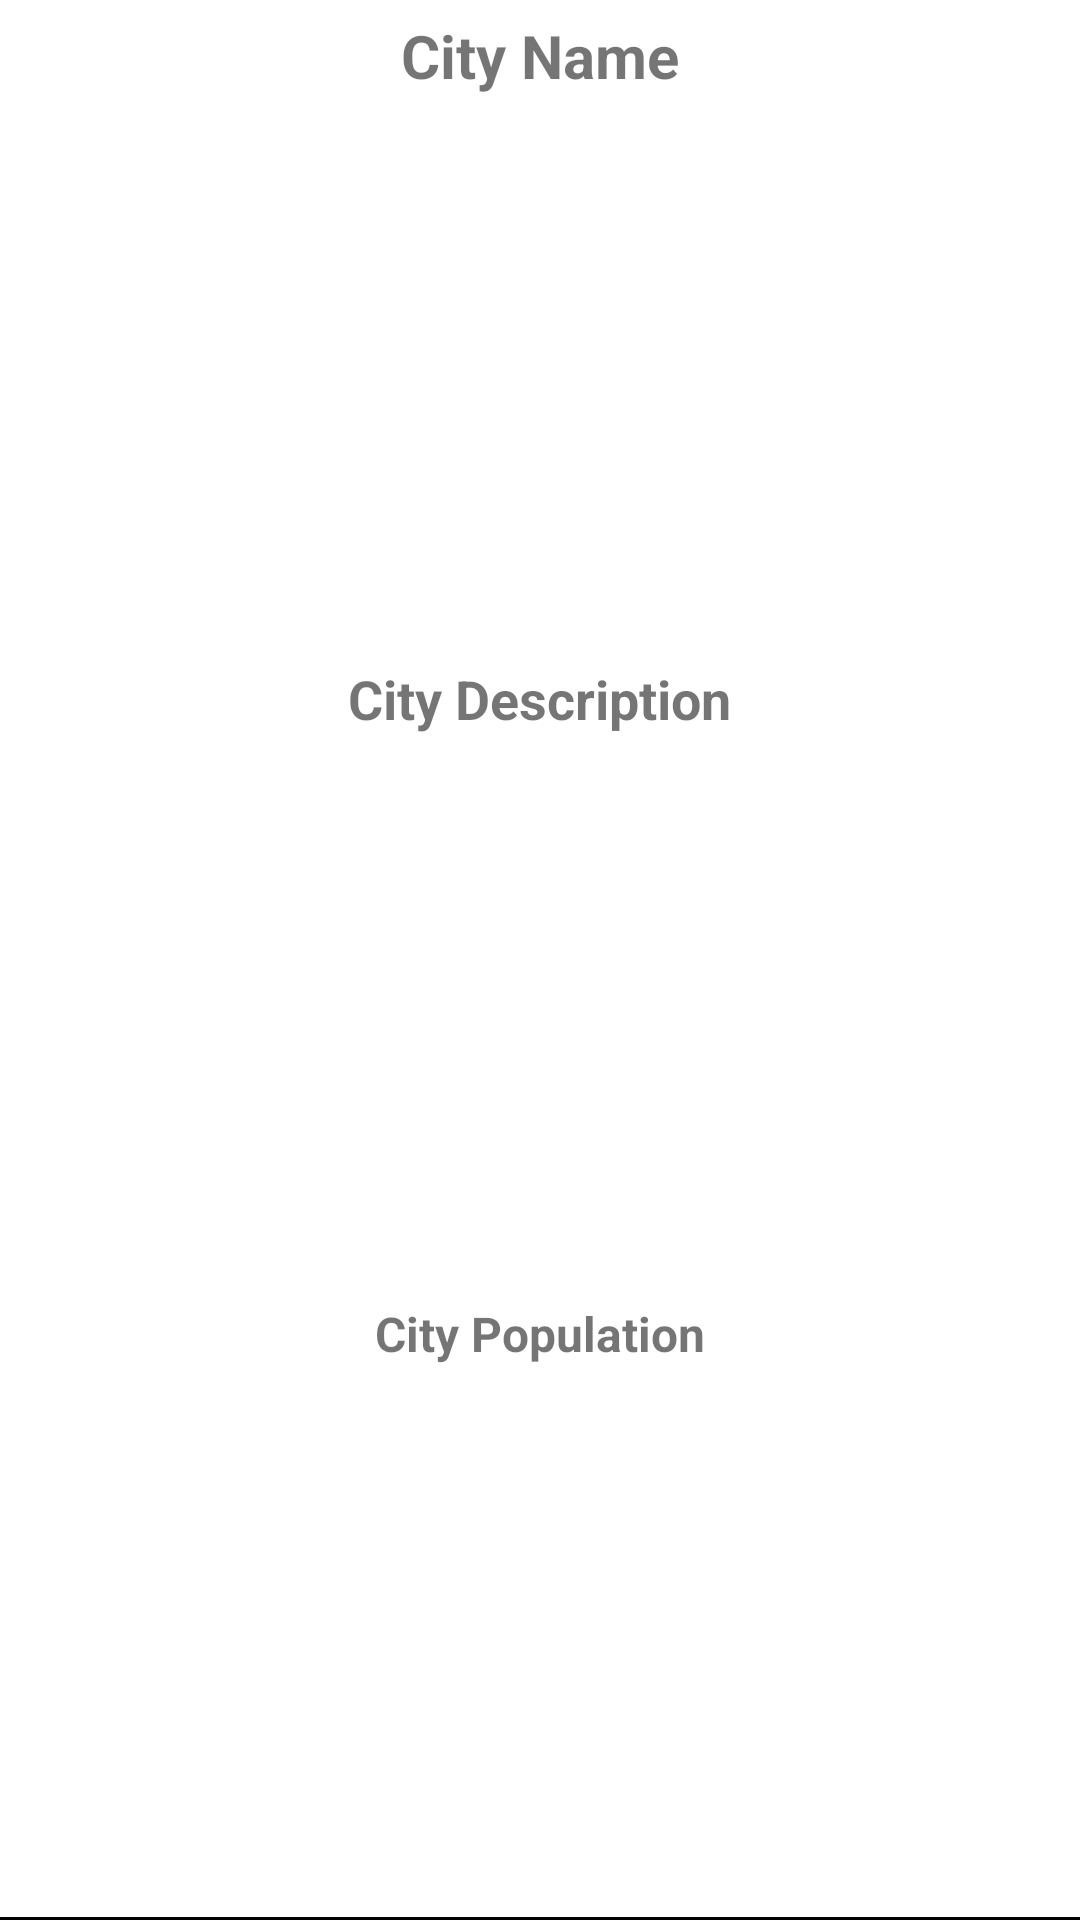

The Android layout XML behind this screen, and the referenced resources:
<!-- AndroidManifest.xml: application theme Theme.ApiDeneme -->
<!-- res/layout/city_recycler_row.xml -->
<?xml version="1.0" encoding="utf-8"?>
<layout
    xmlns:android="http://schemas.android.com/apk/res/android">
<LinearLayout

    android:layout_width="match_parent"
    android:layout_height="wrap_content"
    android:orientation="vertical"
    android:gravity="center"
    >

    <TextView
        android:id="@+id/cityName"
        android:layout_width="wrap_content"
        android:layout_height="wrap_content"
        android:text="City Name"
        android:layout_weight="1"
        android:layout_margin="5dp"
        android:textStyle="bold"
        android:textSize="20sp">

    </TextView>

    <TextView
        android:id="@+id/cityDesc"
        android:layout_width="wrap_content"
        android:layout_height="wrap_content"
        android:text="City Description"
        android:textStyle="bold"
        android:layout_weight="1"
        android:layout_margin="5dp"
        android:textSize="18sp"
        >

    </TextView>

    <TextView
        android:id="@+id/cityPopulation"
        android:layout_width="wrap_content"
        android:layout_height="wrap_content"
        android:text="City Population"
        android:layout_weight="1"
        android:layout_margin="5dp"
        android:textStyle="bold"
        android:textSize="16sp">

    </TextView>

    <View
        android:layout_width="match_parent"
        android:layout_height="1dp"
        android:background="@color/black"
        >

    </View>



</LinearLayout>
</layout>
<!-- resources referenced by this layout -->
<resources>
  <style name="Theme.ApiDeneme" parent="Theme.MaterialComponents.DayNight.DarkActionBar">
          
          <item name="colorPrimary">@color/purple_500</item>
          <item name="colorPrimaryVariant">@color/purple_700</item>
          <item name="colorOnPrimary">@color/white</item>
          
          <item name="colorSecondary">@color/teal_200</item>
          <item name="colorSecondaryVariant">@color/teal_700</item>
          <item name="colorOnSecondary">@color/black</item>
          
          <item name="android:statusBarColor" tools:targetApi="l">?attr/colorPrimaryVariant</item>
          
      </style>
  <!-- not gathered from this repository: default colours our renderer supplied (Android Studio template values) -->
  <color name="purple_500">#FF6200EE</color>
  <color name="purple_700">#FF3700B3</color>
  <color name="teal_200">#FF03DAC5</color>
  <color name="teal_700">#FF018786</color>
  <color name="black">#FF000000</color>
  <color name="white">#FFFFFFFF</color>
</resources>
